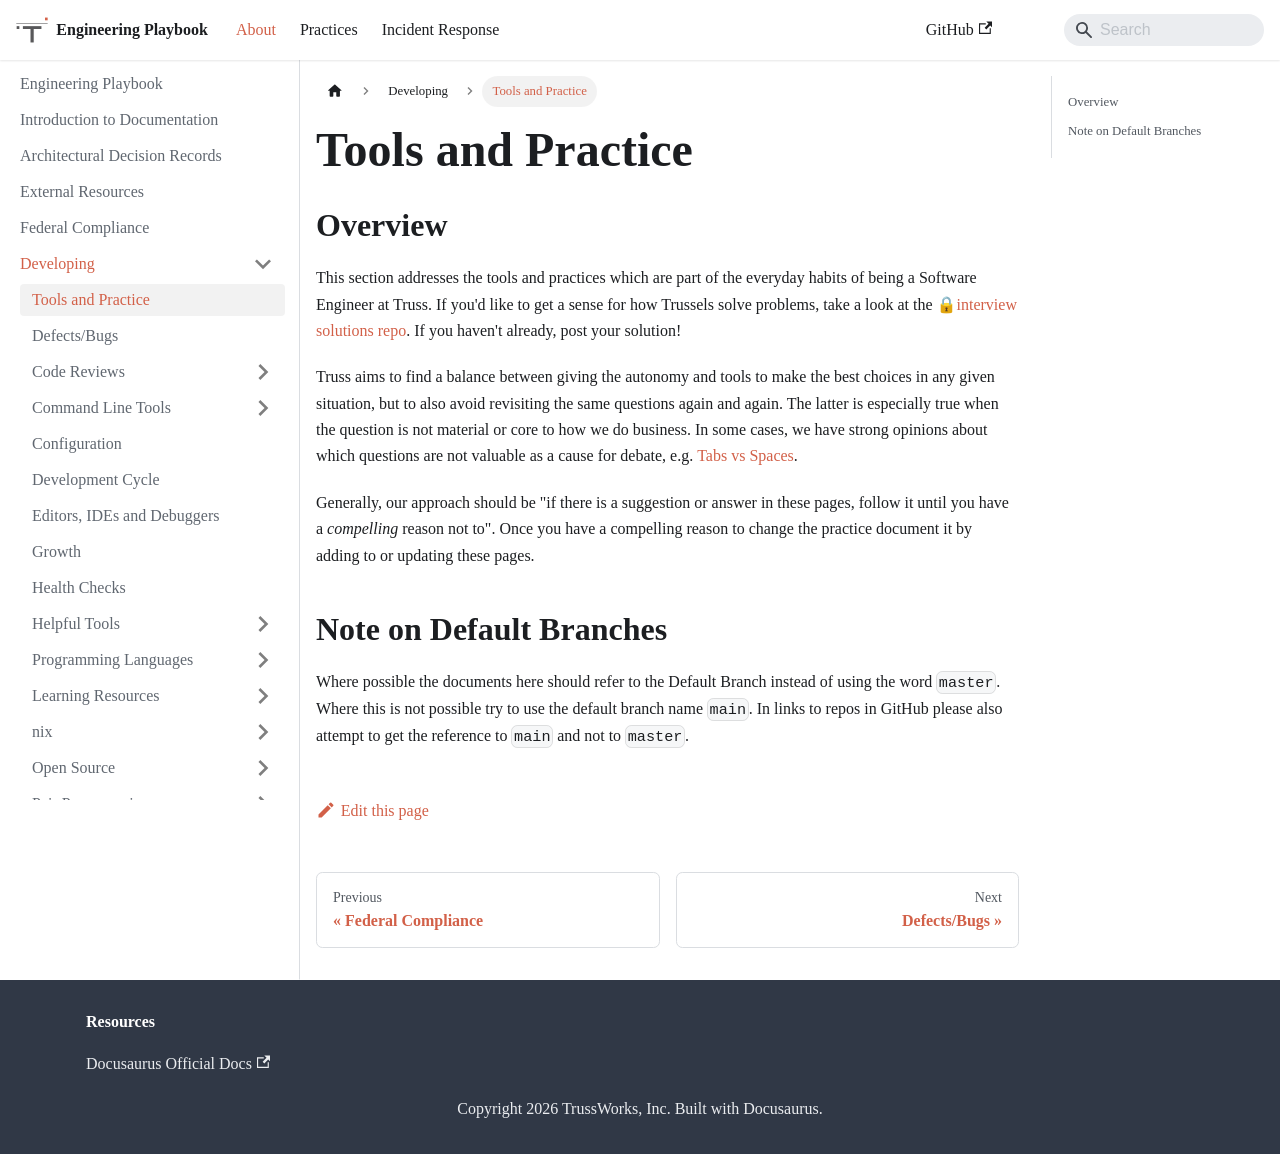

repository: trussworks/Engineering-Playbook · page: docs/developing.html · generator: docusaurus

# Tools and Practice

## Overview

This section addresses the tools and practices which are part of the everyday habits of being a Software Engineer at Truss. If you'd like to get a sense for how Trussels solve problems, take a look at the 🔒[interview solutions repo](https://github.com/trussworks/interview-solutions). If you haven't already, post your solution!

Truss aims to find a balance between giving the autonomy and tools to make the best choices in any given situation, but to also avoid revisiting the same questions again and again. The latter is especially true when the question is not material or core to how we do business. In some cases, we have strong opinions about which questions are not valuable as a cause for debate, e.g. [Tabs vs Spaces](https://truss.works/blog/2017/11/3/tabs-vs-spaces-a-tale-of-asking-the-wrong-questions).

Generally, our approach should be "if there is a suggestion or answer in these pages, follow it until you have a _compelling_ reason not to". Once you have a compelling reason to change the practice document it by adding to or updating these pages.

## Note on Default Branches

Where possible the documents here should refer to the Default Branch instead of using the word `master`. Where this
is not possible try to use the default branch name `main`. In links to repos in GitHub please also attempt to get
the reference to `main` and not to `master`.
